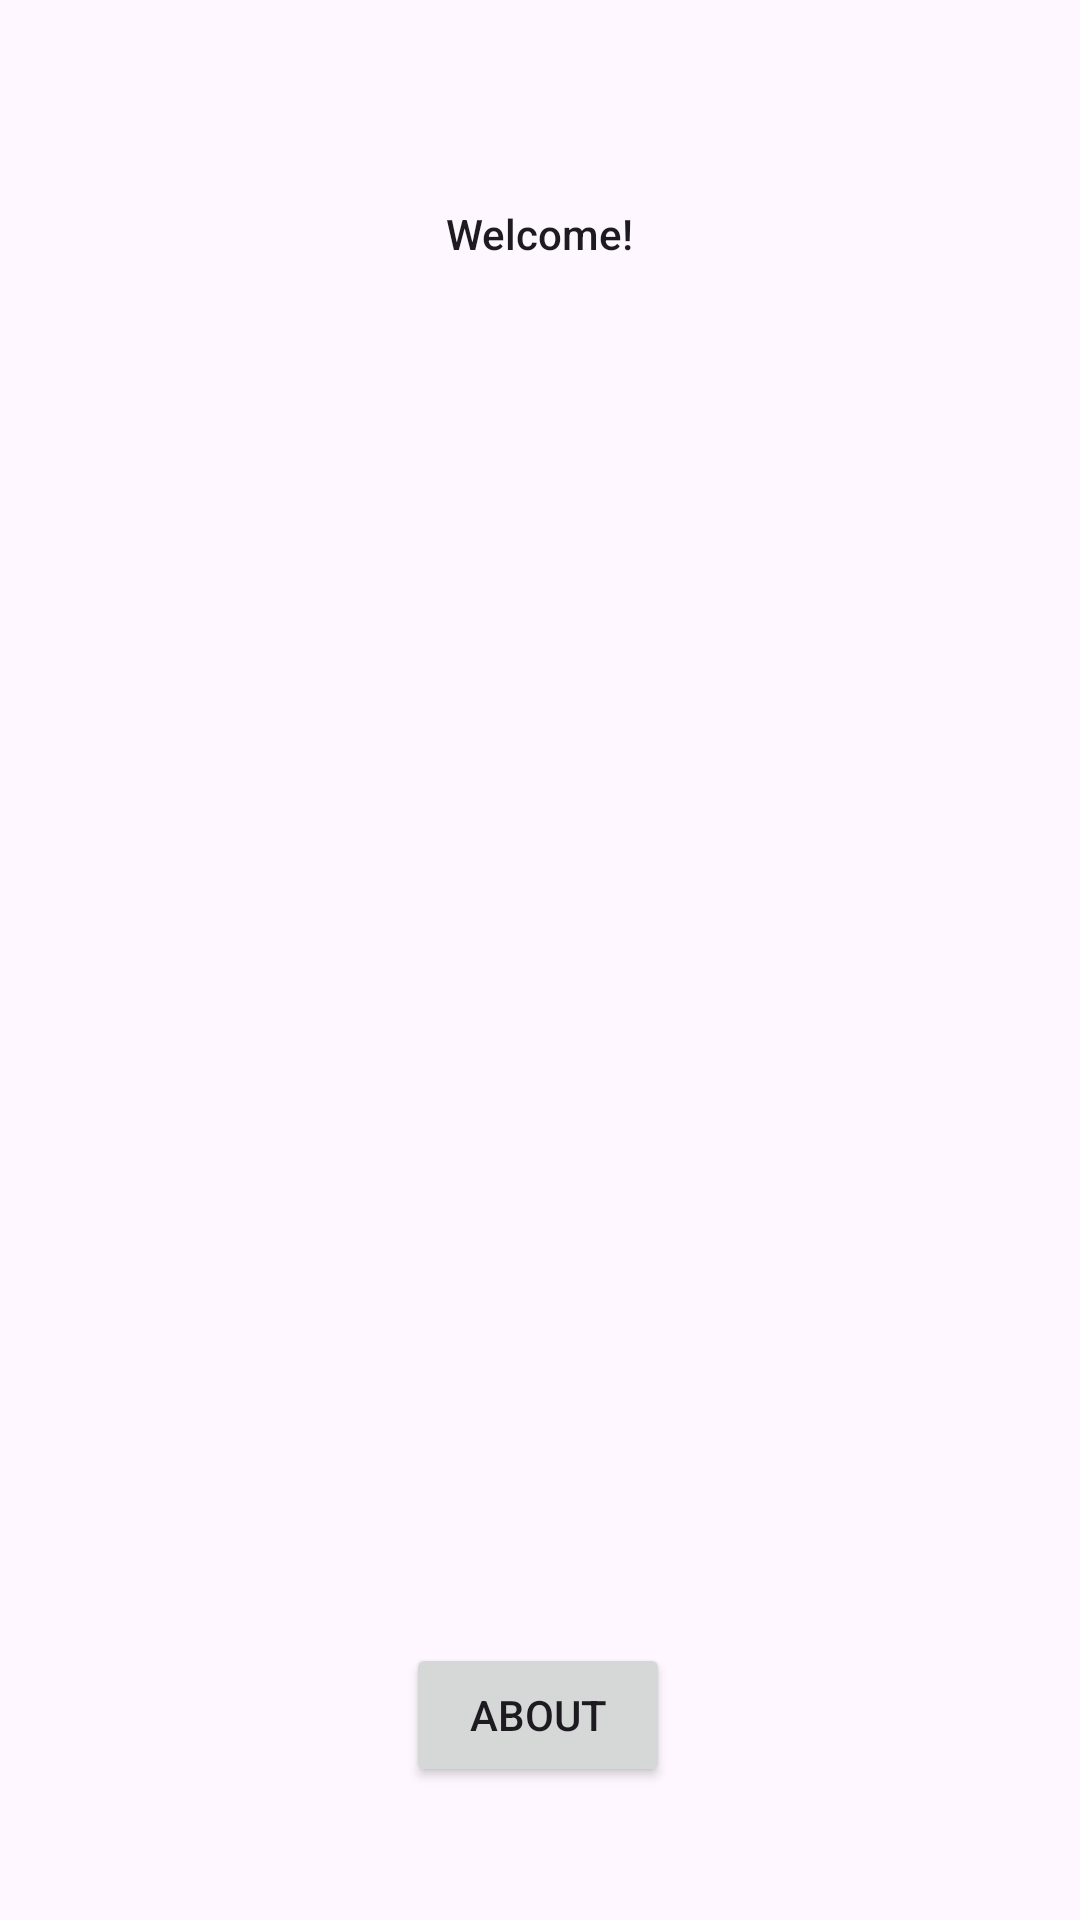

Android layout source for this screen:
<!-- AndroidManifest.xml: application theme Theme.F1_Application -->
<!-- res/layout/activity_main.xml -->
<?xml version="1.0" encoding="utf-8"?>
<androidx.constraintlayout.widget.ConstraintLayout xmlns:android="http://schemas.android.com/apk/res/android"
    xmlns:app="http://schemas.android.com/apk/res-auto"
    xmlns:tools="http://schemas.android.com/tools"
    android:layout_width="match_parent"
    android:layout_height="match_parent"
    tools:context=".MainActivity">

    <TextView
        android:id="@+id/textViewWelcome"
        android:layout_width="wrap_content"
        android:layout_height="wrap_content"
        android:text="Welcome!"
        android:textAppearance="@style/TextAppearance.AppCompat.Body2"
        app:layout_constraintTop_toTopOf="parent"
        app:layout_constraintStart_toStartOf="parent"
        app:layout_constraintEnd_toEndOf="parent"
        app:layout_constraintBottom_toTopOf="@id/btn_toabout"
        android:layout_marginTop="24dp" />

    <Button
        android:id="@+id/btn_toabout"
        android:layout_width="wrap_content"
        android:layout_height="wrap_content"
        android:layout_marginTop="416dp"
        android:text="About"
        app:layout_constraintBottom_toBottomOf="parent"
        app:layout_constraintEnd_toEndOf="parent"
        app:layout_constraintHorizontal_bias="0.498"
        app:layout_constraintStart_toStartOf="parent"
        app:layout_constraintTop_toBottomOf="@id/textViewWelcome" />

    <ImageView
        android:id="@+id/imageView"
        android:layout_width="186dp"
        android:layout_height="194dp"
        app:layout_constraintBottom_toTopOf="@+id/btn_toabout"
        app:layout_constraintEnd_toEndOf="parent"
        app:layout_constraintHorizontal_bias="0.5"
        app:layout_constraintStart_toStartOf="parent"
        app:layout_constraintTop_toTopOf="parent"
        app:srcCompat="@drawable/ic_launcher_foreground" />


</androidx.constraintlayout.widget.ConstraintLayout>
<!-- resources referenced by this layout -->
<resources>
  <style name="Theme.F1_Application" parent="Base.Theme.F1_Application" />
  <style name="Base.Theme.F1_Application" parent="Theme.Material3.DayNight.NoActionBar">
          
          
      </style>
</resources>
